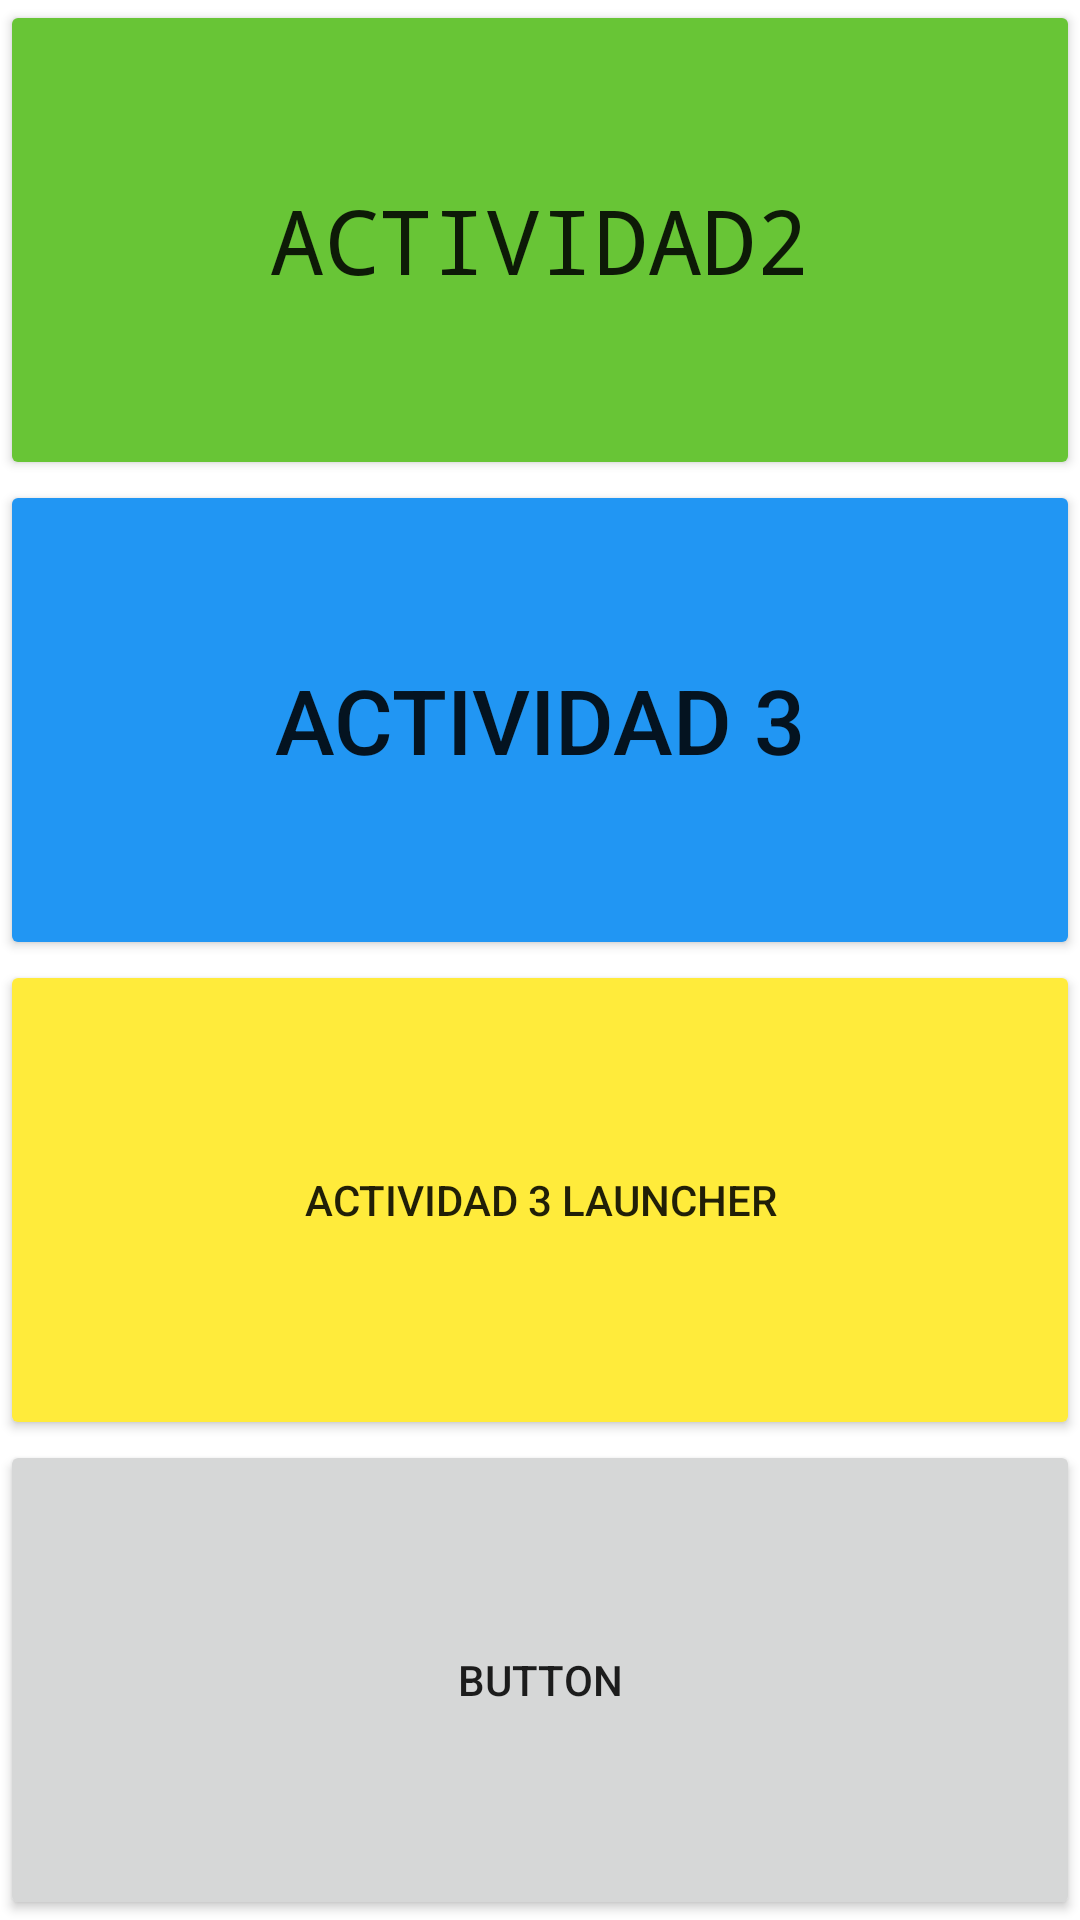

The Android layout XML behind this screen, and the referenced resources:
<!-- AndroidManifest.xml: application theme Theme.03EnviarYDevolverInfo -->
<!-- res/layout/activity_main.xml -->
<?xml version="1.0" encoding="utf-8"?>
<LinearLayout xmlns:android="http://schemas.android.com/apk/res/android"
    xmlns:app="http://schemas.android.com/apk/res-auto"
    xmlns:tools="http://schemas.android.com/tools"
    android:layout_width="match_parent"
    android:layout_height="match_parent"
    android:orientation="vertical"
    tools:context=".MainActivity" >

    <Button
        android:id="@+id/btnActivity2Main"
        android:layout_width="match_parent"
        android:layout_height="0dp"
        android:layout_weight="1"
        android:backgroundTint="#68C536"
        android:fontFamily="monospace"
        android:text="actividad2"
        android:textSize="30sp" />

    <Button
        android:id="@+id/btnactivity3Main"
        android:layout_width="match_parent"
        android:layout_height="0dp"
        android:layout_weight="1"
        android:backgroundTint="#2196F3"
        android:text="ACTIVIDAD 3"
        android:textSize="30sp" />

    <Button
        android:id="@+id/btnActivity3NewMain"
        android:layout_width="match_parent"
        android:layout_height="0dp"
        android:layout_weight="1"
        android:backgroundTint="#FFEB3B"
        android:text="ACTIVIDAD 3 LAUNCHER" />

    <Button
        android:id="@+id/button8"
        android:layout_width="match_parent"
        android:layout_height="0dp"
        android:layout_weight="1"
        android:text="Button" />
</LinearLayout>
<!-- resources referenced by this layout -->
<resources>
  <style name="Theme.03EnviarYDevolverInfo" parent="Theme.MaterialComponents.DayNight.DarkActionBar">
          
          <item name="colorPrimary">@color/purple_500</item>
          <item name="colorPrimaryVariant">@color/purple_700</item>
          <item name="colorOnPrimary">@color/white</item>
          
          <item name="colorSecondary">@color/teal_200</item>
          <item name="colorSecondaryVariant">@color/teal_700</item>
          <item name="colorOnSecondary">@color/black</item>
          
          <item name="android:statusBarColor" tools:targetApi="l">?attr/colorPrimaryVariant</item>
          
      </style>
  <!-- not gathered from this repository: default colours our renderer supplied (Android Studio template values) -->
  <color name="purple_500">#FF6200EE</color>
  <color name="purple_700">#FF3700B3</color>
  <color name="teal_200">#FF03DAC5</color>
  <color name="teal_700">#FF018786</color>
  <color name="black">#FF000000</color>
  <color name="white">#FFFFFFFF</color>
</resources>
